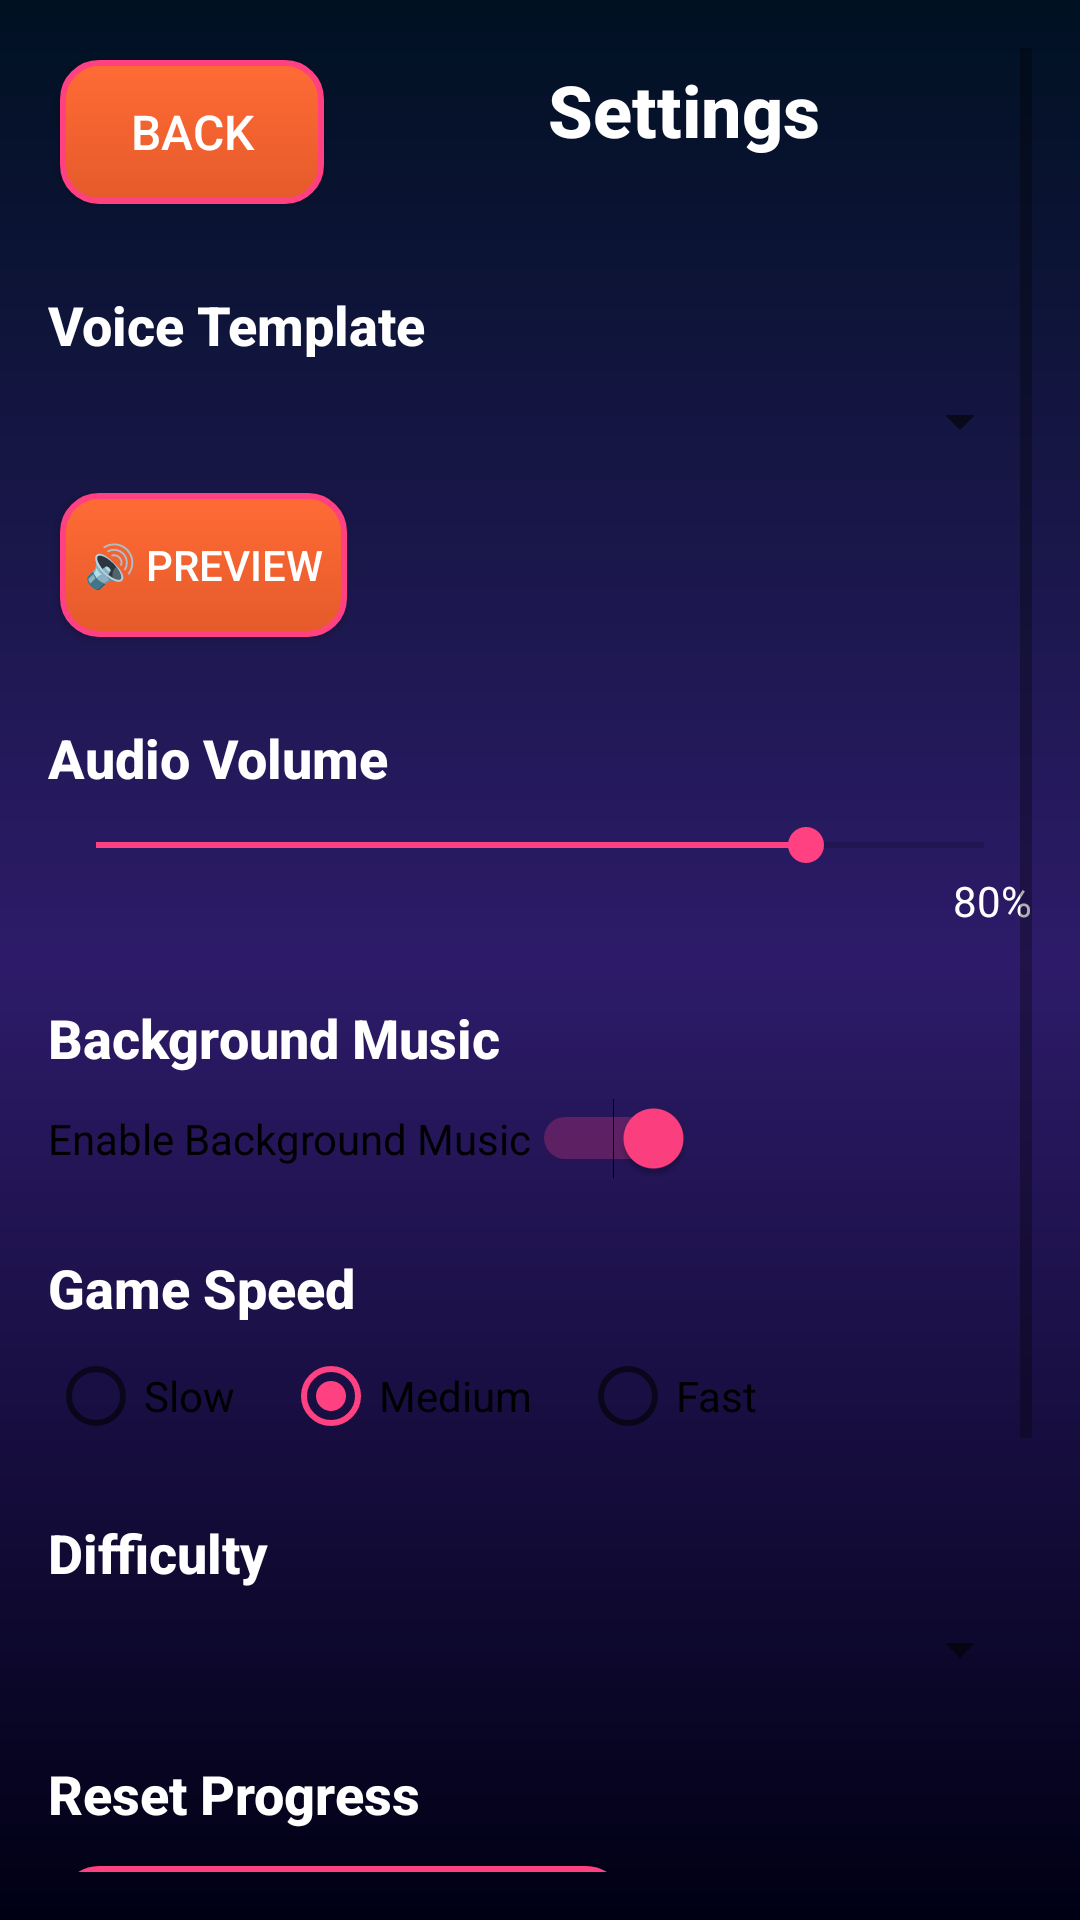

The Android layout XML behind this screen, and the referenced resources:
<!-- AndroidManifest.xml: activity theme AppTheme.NoActionBar -->
<!-- res/layout/activity_settings.xml -->
<?xml version="1.0" encoding="utf-8"?>
<ScrollView xmlns:android="http://schemas.android.com/apk/res/android"
    android:layout_width="match_parent"
    android:layout_height="match_parent"
    android:background="@drawable/space_background"
    android:padding="16dp">

    <LinearLayout
        android:layout_width="match_parent"
        android:layout_height="wrap_content"
        android:orientation="vertical">

        
        <LinearLayout
            android:layout_width="match_parent"
            android:layout_height="wrap_content"
            android:orientation="horizontal"
            android:layout_marginBottom="24dp">

            
            <Button
                android:id="@+id/back_button"
                android:layout_width="wrap_content"
                android:layout_height="wrap_content"
                android:text="@string/back"
                style="@style/SecondaryButton" />

            
            <TextView
                android:id="@+id/settings_title"
                android:layout_width="0dp"
                android:layout_height="wrap_content"
                android:layout_weight="1"
                android:text="@string/settings"
                style="@style/ScreenTitle"
                android:gravity="center" />

        </LinearLayout>

        
        <LinearLayout
            android:layout_width="match_parent"
            android:layout_height="wrap_content"
            android:orientation="vertical"
            android:layout_marginBottom="24dp">

            <TextView
                android:id="@+id/voice_template_label"
                android:layout_width="wrap_content"
                android:layout_height="wrap_content"
                android:text="@string/voice_template"
                style="@style/SettingsLabel"
                android:layout_marginBottom="8dp" />

            
            <Spinner
                android:id="@+id/voice_template_spinner"
                android:layout_width="match_parent"
                android:layout_height="wrap_content"
                android:layout_marginBottom="8dp" />

            
            <Button
                android:id="@+id/voice_preview_button"
                android:layout_width="wrap_content"
                android:layout_height="wrap_content"
                android:text="@string/preview_voice"
                style="@style/PreviewButton" />

        </LinearLayout>

        
        <LinearLayout
            android:layout_width="match_parent"
            android:layout_height="wrap_content"
            android:orientation="vertical"
            android:layout_marginBottom="24dp">

            <TextView
                android:id="@+id/audio_volume_label"
                android:layout_width="wrap_content"
                android:layout_height="wrap_content"
                android:text="@string/audio_volume"
                style="@style/SettingsLabel"
                android:layout_marginBottom="8dp" />

            <SeekBar
                android:id="@+id/audio_volume_seekbar"
                android:layout_width="match_parent"
                android:layout_height="wrap_content"
                android:max="100"
                android:progress="80" />

            <TextView
                android:id="@+id/audio_volume_value"
                android:layout_width="wrap_content"
                android:layout_height="wrap_content"
                android:text="80%"
                style="@style/SettingsValue"
                android:layout_gravity="end" />

        </LinearLayout>

        
        <LinearLayout
            android:layout_width="match_parent"
            android:layout_height="wrap_content"
            android:orientation="vertical"
            android:layout_marginBottom="24dp">

            <TextView
                android:id="@+id/background_music_label"
                android:layout_width="wrap_content"
                android:layout_height="wrap_content"
                android:text="@string/background_music"
                style="@style/SettingsLabel"
                android:layout_marginBottom="8dp" />

            <Switch
                android:id="@+id/background_music_switch"
                android:layout_width="wrap_content"
                android:layout_height="wrap_content"
                android:checked="true"
                android:text="@string/enable_background_music" />

        </LinearLayout>

        
        <LinearLayout
            android:layout_width="match_parent"
            android:layout_height="wrap_content"
            android:orientation="vertical"
            android:layout_marginBottom="24dp">

            <TextView
                android:id="@+id/game_speed_label"
                android:layout_width="wrap_content"
                android:layout_height="wrap_content"
                android:text="@string/game_speed"
                style="@style/SettingsLabel"
                android:layout_marginBottom="8dp" />

            <RadioGroup
                android:id="@+id/game_speed_group"
                android:layout_width="match_parent"
                android:layout_height="wrap_content"
                android:orientation="horizontal">

                <RadioButton
                    android:id="@+id/speed_slow"
                    android:layout_width="wrap_content"
                    android:layout_height="wrap_content"
                    android:text="@string/slow"
                    android:layout_marginEnd="16dp" />

                <RadioButton
                    android:id="@+id/speed_medium"
                    android:layout_width="wrap_content"
                    android:layout_height="wrap_content"
                    android:text="@string/medium"
                    android:checked="true"
                    android:layout_marginEnd="16dp" />

                <RadioButton
                    android:id="@+id/speed_fast"
                    android:layout_width="wrap_content"
                    android:layout_height="wrap_content"
                    android:text="@string/fast" />

            </RadioGroup>

        </LinearLayout>

        
        <LinearLayout
            android:layout_width="match_parent"
            android:layout_height="wrap_content"
            android:orientation="vertical"
            android:layout_marginBottom="24dp">

            <TextView
                android:id="@+id/difficulty_label"
                android:layout_width="wrap_content"
                android:layout_height="wrap_content"
                android:text="@string/difficulty"
                style="@style/SettingsLabel"
                android:layout_marginBottom="8dp" />

            <Spinner
                android:id="@+id/difficulty_spinner"
                android:layout_width="match_parent"
                android:layout_height="wrap_content" />

        </LinearLayout>

        
        <LinearLayout
            android:layout_width="match_parent"
            android:layout_height="wrap_content"
            android:orientation="vertical"
            android:layout_marginBottom="24dp">

            <TextView
                android:id="@+id/reset_progress_label"
                android:layout_width="wrap_content"
                android:layout_height="wrap_content"
                android:text="@string/reset_progress"
                style="@style/SettingsLabel"
                android:layout_marginBottom="8dp" />

            <Button
                android:id="@+id/reset_progress_button"
                android:layout_width="wrap_content"
                android:layout_height="wrap_content"
                android:text="@string/reset_all_progress"
                style="@style/DangerButton" />

        </LinearLayout>

        
        <LinearLayout
            android:layout_width="match_parent"
            android:layout_height="wrap_content"
            android:orientation="vertical"
            android:layout_marginBottom="24dp">

            <TextView
                android:id="@+id/about_label"
                android:layout_width="wrap_content"
                android:layout_height="wrap_content"
                android:text="@string/about"
                style="@style/SettingsLabel"
                android:layout_marginBottom="8dp" />

            <TextView
                android:id="@+id/app_version"
                android:layout_width="wrap_content"
                android:layout_height="wrap_content"
                android:text="@string/app_version"
                style="@style/SettingsValue"
                android:layout_marginBottom="8dp" />

            <TextView
                android:id="@+id/app_description"
                android:layout_width="match_parent"
                android:layout_height="wrap_content"
                android:text="@string/app_description"
                style="@style/SettingsDescription" />

        </LinearLayout>

    </LinearLayout>

</ScrollView>
<!-- resources referenced by this layout -->
<resources>
  <!-- drawable space_background (drawable) -->
  <?xml version="1.0" encoding="utf-8"?>
  <shape xmlns:android="http://schemas.android.com/apk/res/android">
      <gradient
          android:angle="270"
          android:startColor="@color/space_blue"
          android:centerColor="@color/space_purple"
          android:endColor="@color/background_color"
          android:type="linear" />
  </shape>
  <string name="about">About</string>
  <string name="app_description">A fun educational game for learning phonics and letters. Help children master the sounds of letters through interactive space-themed gameplay.</string>
  <string name="app_version">Version 1.0.0</string>
  <string name="audio_volume">Audio Volume</string>
  <string name="back">Back</string>
  <string name="background_music">Background Music</string>
  <string name="difficulty">Difficulty</string>
  <string name="enable_background_music">Enable Background Music</string>
  <string name="fast">Fast</string>
  <string name="game_speed">Game Speed</string>
  <string name="medium">Medium</string>
  <string name="preview_voice">🔊 Preview</string>
  <string name="reset_all_progress">Reset All Progress</string>
  <string name="reset_progress">Reset Progress</string>
  <string name="settings">Settings</string>
  <string name="slow">Slow</string>
  <string name="voice_template">Voice Template</string>
  <style name="DangerButton">
          <item name="android:textSize">16sp</item>
          <item name="android:textColor">@color/text_color</item>
          <item name="android:background">@drawable/button_primary</item>
          <item name="android:padding">12dp</item>
          <item name="android:layout_margin">4dp</item>
      </style>
  <style name="PreviewButton">
          <item name="android:textSize">14sp</item>
          <item name="android:textColor">@color/text_color</item>
          <item name="android:background">@drawable/button_primary</item>
          <item name="android:padding">8dp</item>
          <item name="android:layout_margin">4dp</item>
      </style>
  <style name="ScreenTitle">
          <item name="android:textSize">24sp</item>
          <item name="android:textColor">@color/text_color</item>
          <item name="android:fontFamily">sans-serif-medium</item>
          <item name="android:gravity">center</item>
          <item name="android:textStyle">bold</item>
      </style>
  <style name="SecondaryButton">
          <item name="android:textSize">16sp</item>
          <item name="android:textColor">@color/text_color</item>
          <item name="android:background">@drawable/button_primary</item>
          <item name="android:padding">12dp</item>
          <item name="android:layout_margin">4dp</item>
      </style>
  <style name="SettingsDescription">
          <item name="android:textSize">14sp</item>
          <item name="android:textColor">@color/text_color</item>
          <item name="android:fontFamily">sans-serif</item>
          <item name="android:lineSpacingMultiplier">1.2</item>
      </style>
  <style name="SettingsLabel">
          <item name="android:textSize">18sp</item>
          <item name="android:textColor">@color/text_color</item>
          <item name="android:fontFamily">sans-serif-medium</item>
          <item name="android:textStyle">bold</item>
      </style>
  <style name="SettingsValue">
          <item name="android:textSize">14sp</item>
          <item name="android:textColor">@color/text_color</item>
          <item name="android:fontFamily">sans-serif</item>
      </style>
  <style name="AppTheme.NoActionBar">
          <item name="windowActionBar">false</item>
          <item name="windowNoTitle">true</item>
          <item name="android:windowFullscreen">true</item>
      </style>
  <color name="space_blue">#001122</color>
  <color name="space_purple">#2D1B69</color>
  <color name="background_color">#000014</color>
  <color name="text_color">#FFFFFF</color>
  <color name="button_pressed">#E55A2B</color>
  <color name="button_color">#FF6B35</color>
  <color name="accent_color">#FF4081</color>
</resources>
